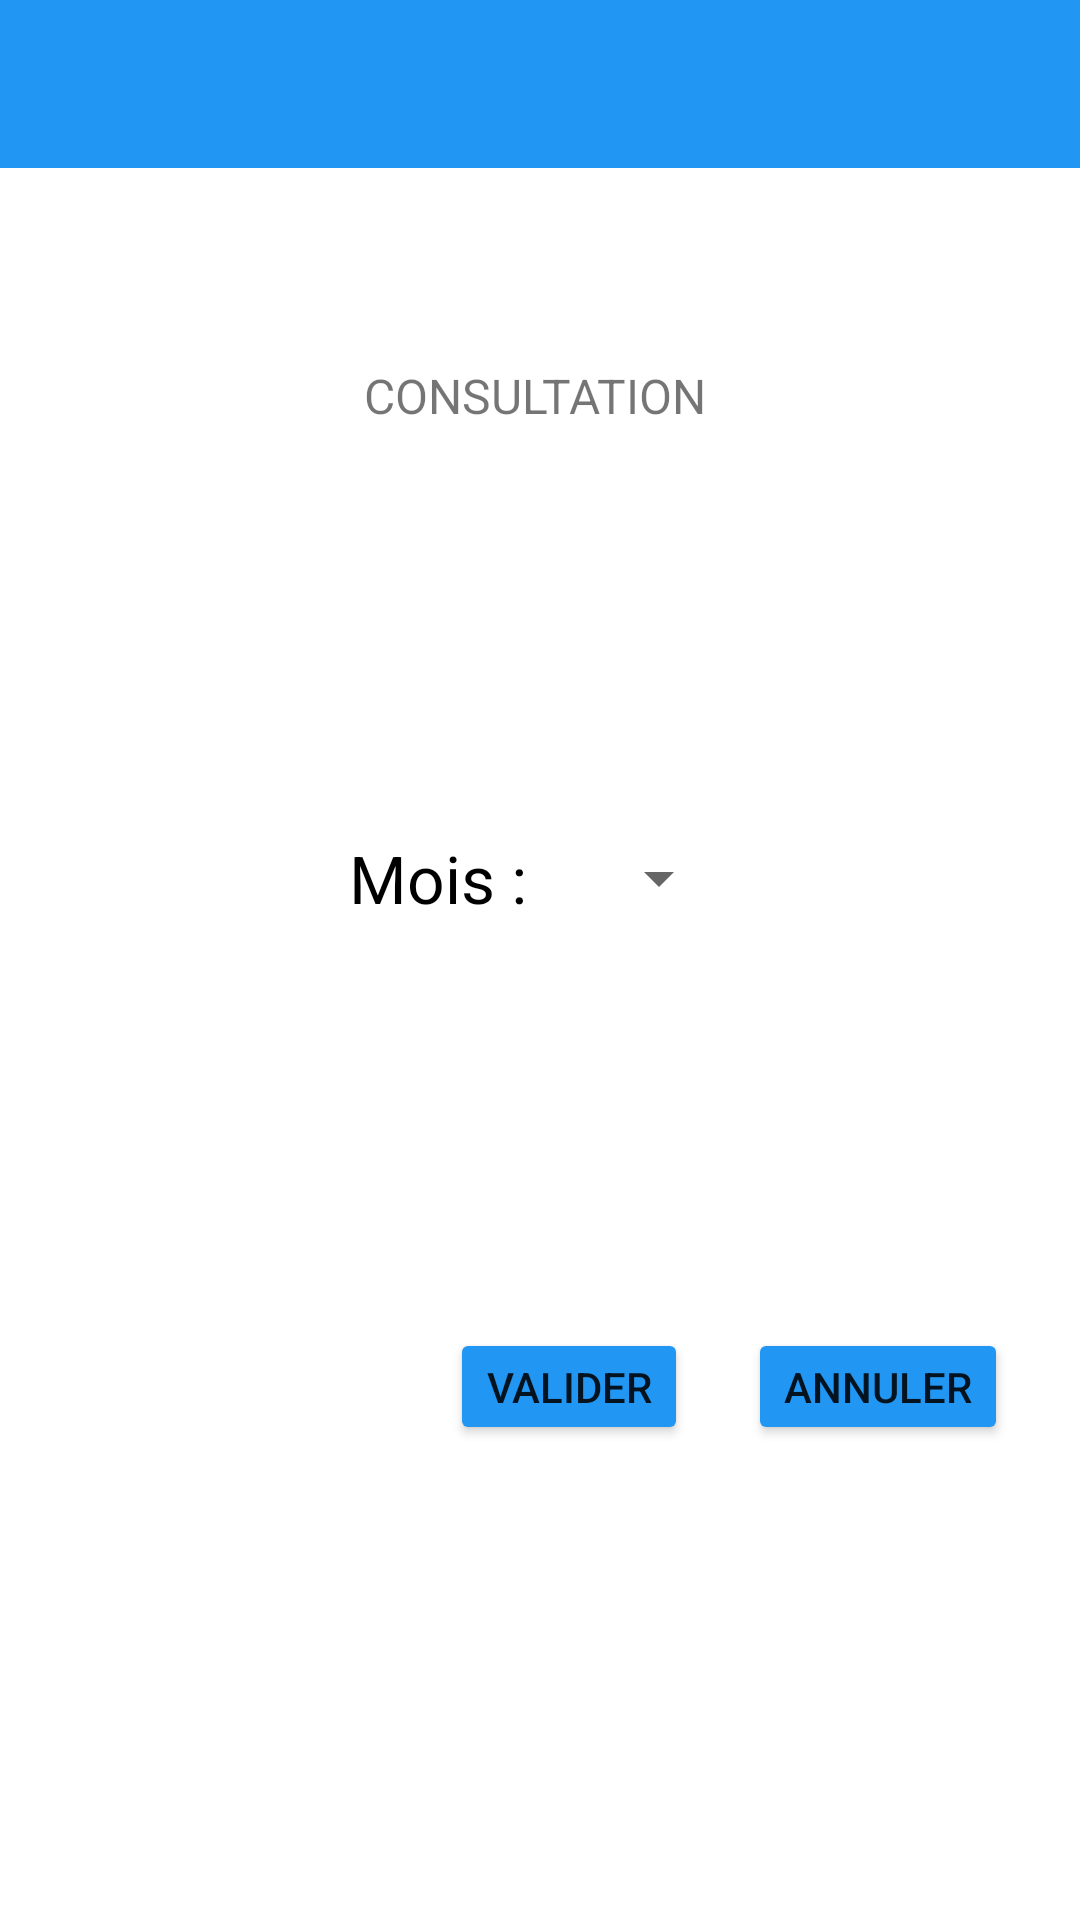

Write the Android layout XML for this screen, with the resource values it uses.
<!-- AndroidManifest.xml: application theme Theme.GsbApps -->
<!-- res/layout/activity_consultation.xml -->
<?xml version="1.0" encoding="utf-8"?>
<LinearLayout xmlns:android="http://schemas.android.com/apk/res/android"
    xmlns:app="http://schemas.android.com/apk/res-auto"
    xmlns:tools="http://schemas.android.com/tools"
    android:layout_width="match_parent"
    android:layout_height="match_parent"
    tools:context=".ConsultationActivity"
    android:orientation="vertical">


    <androidx.appcompat.widget.Toolbar
        android:id="@+id/toolbar2"
        android:layout_width="match_parent"
        android:layout_height="wrap_content"
        android:background="#2196F3"
        android:minHeight="?attr/actionBarSize"
        android:theme="?attr/actionBarTheme"
        />

        <ImageView
            android:layout_marginTop="10dp"
            android:id="@+id/imageView3"
            android:layout_width="100dp"
            android:layout_height="55dp"
            app:srcCompat="@drawable/logo_1_" />

        <TextView
            android:id="@+id/textView2"
            android:layout_width="match_parent"
            android:layout_height="wrap_content"
            android:gravity="center"
            android:text="CONSULTATION "
            android:textSize="16dp" />

    <LinearLayout
        android:layout_width="match_parent"
        android:layout_height="300dp"
        android:gravity="center"
        android:orientation="horizontal">

    <LinearLayout
            android:gravity="center"
            android:layout_width="wrap_content"
            android:layout_height="wrap_content"
            android:layout_gravity="center"
            android:orientation="horizontal">

            <TextView
                android:id="@+id/textView"
                android:layout_width="match_parent"
                android:layout_height="wrap_content"
                android:gravity="center_vertical"
                android:text="Mois :"
                android:textColor="@color/black"
                android:textSize="22dp"
                />

            <Spinner
                android:id="@+id/typeDeFrais"
                android:layout_width="wrap_content"
                android:layout_height="wrap_content"
                android:layout_marginStart="20dp"
                android:entries="@array/date_consultation"
                android:layout_marginLeft="20dp" />

        </LinearLayout>
        </LinearLayout>

        <LinearLayout
            android:layout_marginLeft="150dp"
            android:layout_width="match_parent"
            android:layout_height="wrap_content">

            <Button
                android:id="@+id/validationbtn"
                android:layout_width="wrap_content"
                android:layout_height="wrap_content"
                android:minWidth="75dip"
                android:minHeight="33dip"
                android:text="valider"
                app:backgroundTint="#2196F3"></Button>

            <Button
                android:id="@+id/annulerbtn"
                android:layout_width="wrap_content"
                android:layout_height="wrap_content"
                android:layout_marginLeft="20dp"
                android:minWidth="70dip"
                android:minHeight="33dip"
                android:text="annuler"
                app:backgroundTint="#2196F3"></Button>

        </LinearLayout>


</LinearLayout>
<!-- resources referenced by this layout -->
<resources>
  <style name="Theme.GsbApps" parent="Theme.MaterialComponents.DayNight.DarkActionBar">
          
          <item name="colorPrimary">@color/purple_500</item>
          <item name="colorPrimaryVariant">@color/purple_700</item>
          <item name="colorOnPrimary">@color/white</item>
          
          <item name="colorSecondary">@color/teal_200</item>
          <item name="colorSecondaryVariant">@color/teal_700</item>
          <item name="colorOnSecondary">@color/black</item>
          
          <item name="android:statusBarColor" tools:targetApi="l">?attr/colorPrimaryVariant</item>
          
      </style>
  <!-- not gathered from this repository: default colours our renderer supplied (Android Studio template values) -->
  <color name="purple_500">#FF6200EE</color>
  <color name="purple_700">#FF3700B3</color>
  <color name="teal_200">#FF03DAC5</color>
  <color name="teal_700">#FF018786</color>
  <color name="black">#FF000000</color>
  <color name="white">#FFFFFFFF</color>
</resources>
